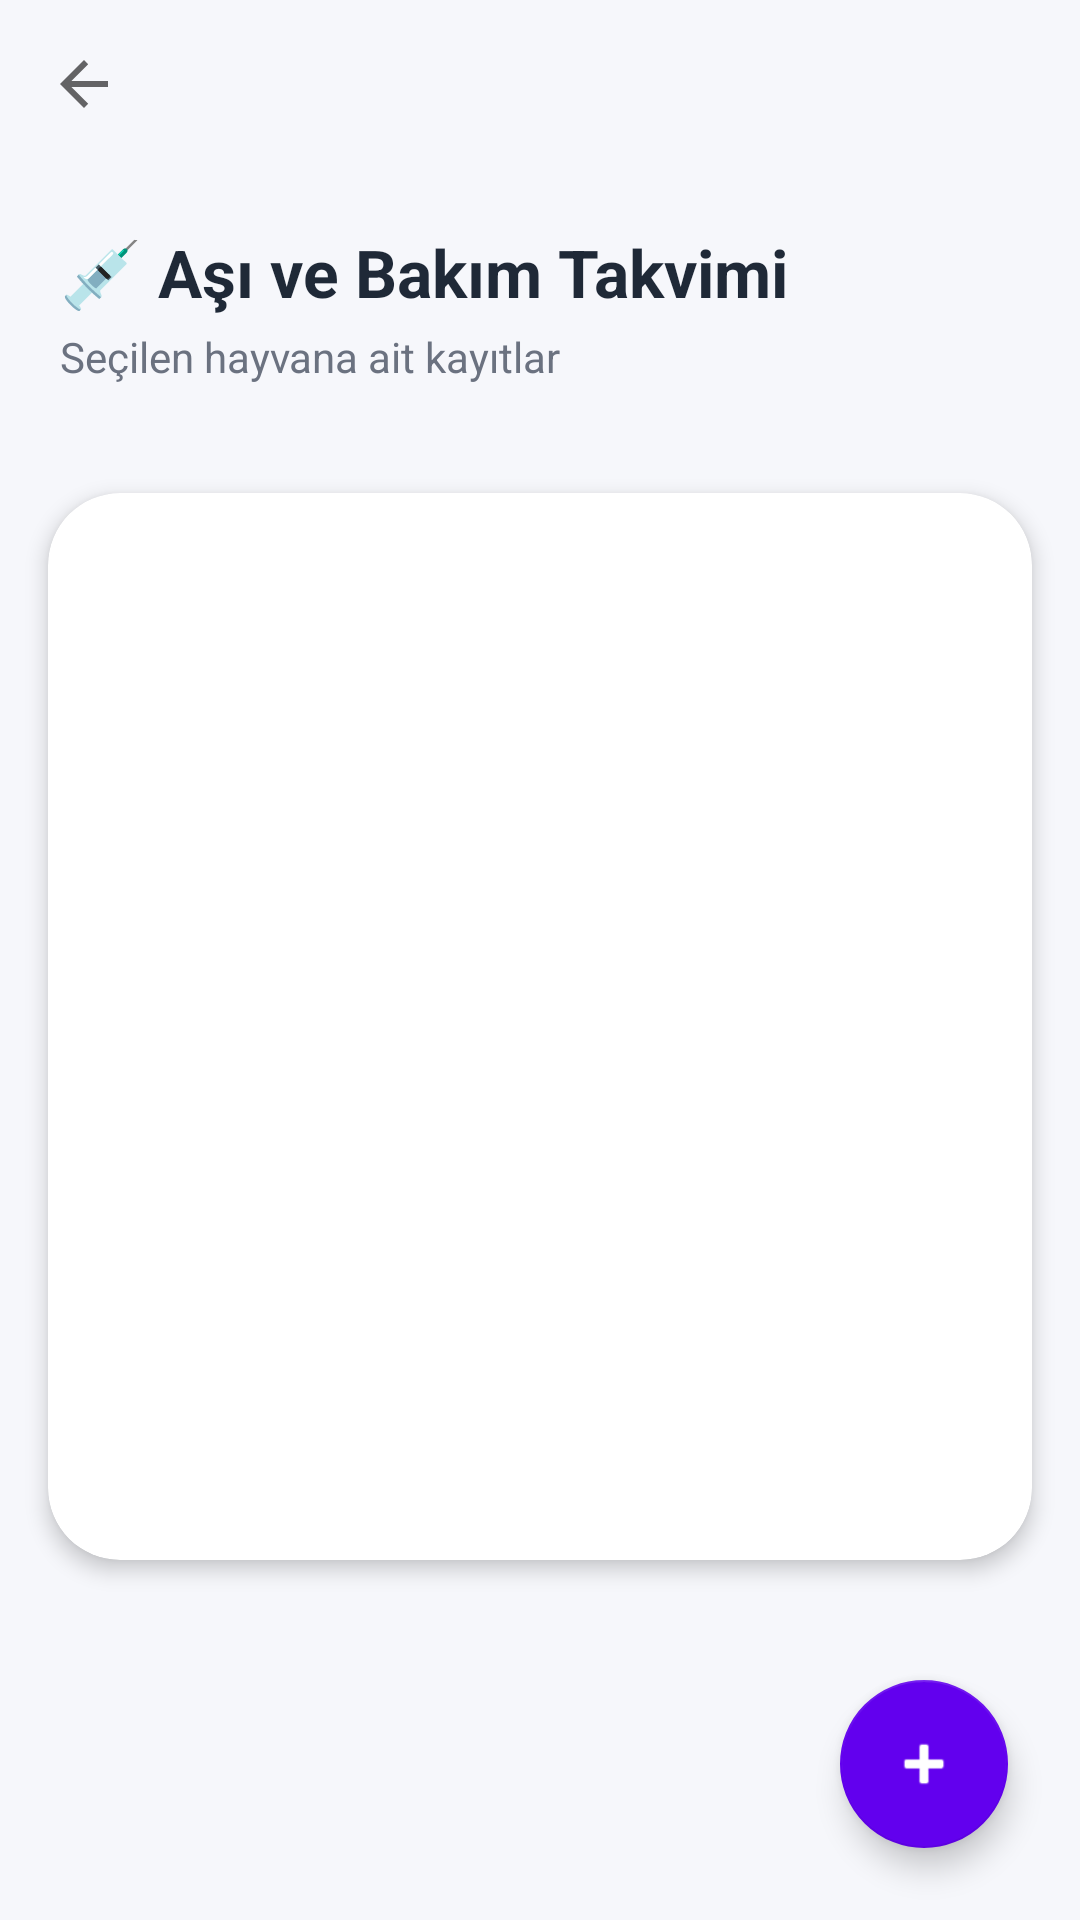

Reconstruct the res/layout file that produces this screen, plus the resources it refers to.
<!-- AndroidManifest.xml: application theme Theme.PetCareReminder -->
<!-- res/layout/activity_vaccine_list.xml -->
<LinearLayout
    xmlns:android="http://schemas.android.com/apk/res/android"
    xmlns:app="http://schemas.android.com/apk/res-auto"
    android:orientation="vertical"
    android:background="#F6F7FB"
    android:layout_width="match_parent"
    android:layout_height="match_parent">

    
    <com.google.android.material.appbar.MaterialToolbar
        android:id="@+id/topAppBar"
        android:layout_width="match_parent"
        android:layout_height="wrap_content"
        android:background="@android:color/transparent"
        app:navigationIcon="?attr/homeAsUpIndicator"
        app:elevation="0dp"/>

    
    <LinearLayout
        android:orientation="vertical"
        android:padding="20dp"
        android:layout_width="match_parent"
        android:layout_height="wrap_content">

        <TextView
            android:text="💉 Aşı ve Bakım Takvimi"
            android:textSize="22sp"
            android:textStyle="bold"
            android:textColor="#1F2937"
            android:layout_width="wrap_content"
            android:layout_height="wrap_content"/>

        <TextView
            android:text="Seçilen hayvana ait kayıtlar"
            android:textSize="14sp"
            android:textColor="#6B7280"
            android:layout_marginTop="4dp"
            android:layout_width="wrap_content"
            android:layout_height="wrap_content"/>

    </LinearLayout>

    
    <com.google.android.material.card.MaterialCardView
        android:layout_width="match_parent"
        android:layout_height="0dp"
        android:layout_weight="1"
        android:layout_margin="16dp"
        app:cardCornerRadius="24dp"
        app:cardElevation="4dp">

        <androidx.recyclerview.widget.RecyclerView
            android:id="@+id/recyclerVaccines"
            android:padding="8dp"
            android:clipToPadding="false"
            android:layout_width="match_parent"
            android:layout_height="match_parent"/>

    </com.google.android.material.card.MaterialCardView>

    
    <com.google.android.material.floatingactionbutton.FloatingActionButton
        android:id="@+id/fabAddVaccine"
        android:layout_width="wrap_content"
        android:layout_height="wrap_content"
        android:layout_margin="24dp"
        android:contentDescription="Add Vaccine"
        android:src="@android:drawable/ic_input_add"
        app:tint="@android:color/white"
        app:backgroundTint="@color/purple_500"
        android:layout_gravity="end"/>

</LinearLayout>
<!-- resources referenced by this layout -->
<resources>
  <style name="Theme.PetCareReminder" parent="Theme.MaterialComponents.DayNight.NoActionBar">
  
          <item name="colorPrimary">@color/purple_500</item>
          <item name="colorPrimaryVariant">@color/purple_700</item>
          <item name="colorOnPrimary">@color/white</item>
  
          <item name="colorSecondary">@color/teal_200</item>
          <item name="colorSecondaryVariant">@color/teal_700</item>
          <item name="colorOnSecondary">@color/black</item>
  
          <item name="android:statusBarColor">@color/purple_700</item>
      </style>
  <!-- not gathered from this repository: default colours our renderer supplied (Android Studio template values) -->
  <color name="purple_500">#FF6200EE</color>
  <color name="purple_700">#FF3700B3</color>
  <color name="teal_200">#FF03DAC5</color>
  <color name="teal_700">#FF018786</color>
  <color name="black">#FF000000</color>
  <color name="white">#FFFFFFFF</color>
</resources>
